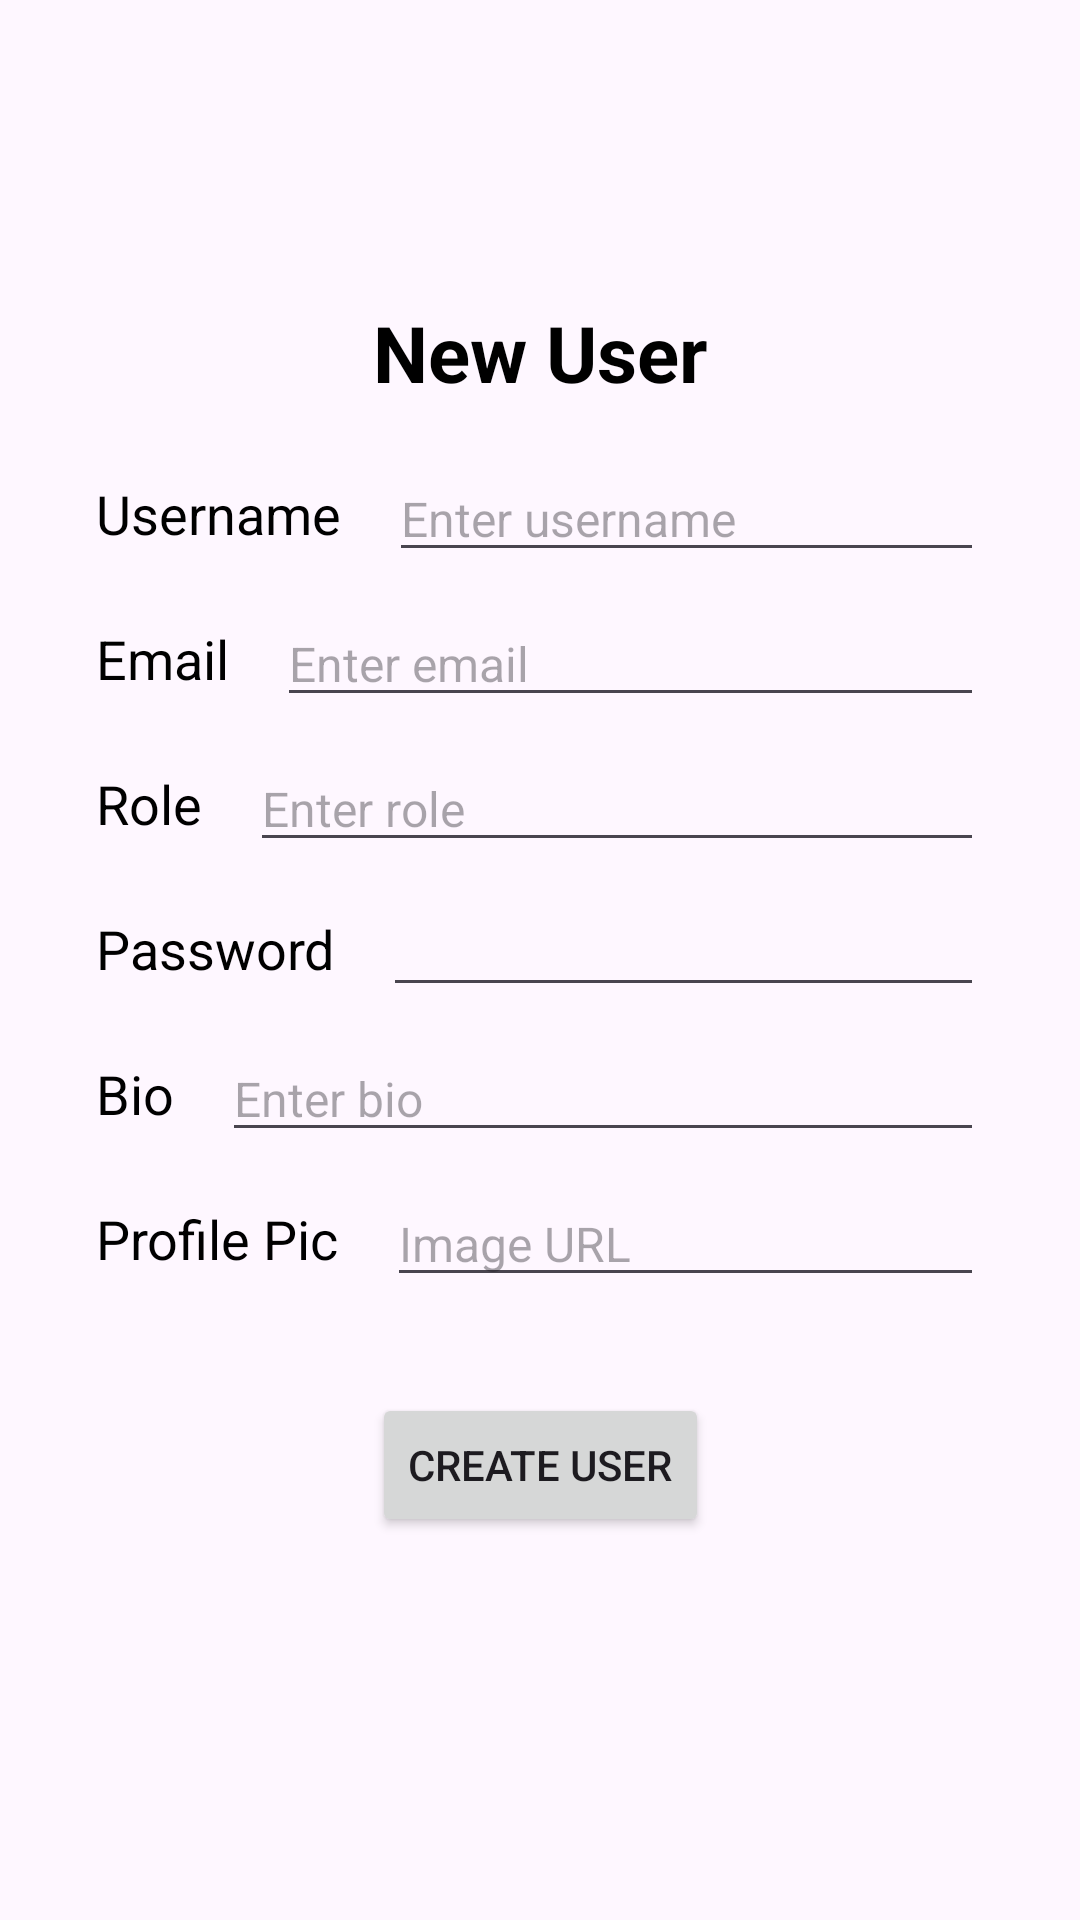

Reconstruct the res/layout file that produces this screen, plus the resources it refers to.
<!-- AndroidManifest.xml: application theme Theme.FinalProjectBook -->
<!-- res/layout/activity_new_user.xml -->
<?xml version="1.0" encoding="utf-8"?>
<androidx.constraintlayout.widget.ConstraintLayout xmlns:android="http://schemas.android.com/apk/res/android"
    xmlns:app="http://schemas.android.com/apk/res-auto"
    xmlns:tools="http://schemas.android.com/tools"
    android:id="@+id/main"
    android:layout_width="match_parent"
    android:layout_height="match_parent"
    android:background="@drawable/screens"
    tools:context=".NewUser">

    <TextView
        android:id="@+id/txtNewUser"
        android:layout_width="wrap_content"
        android:layout_height="wrap_content"
        android:text="New User"
        android:textSize="26sp"
        android:textStyle="bold"
        android:textColor="@color/black"
        android:layout_marginTop="100dp"
        app:layout_constraintTop_toTopOf="parent"
        app:layout_constraintStart_toStartOf="parent"
        app:layout_constraintEnd_toEndOf="parent" />



    <TextView
        android:id="@+id/tvUsername"
        android:layout_width="wrap_content"
        android:layout_height="wrap_content"
        android:text="Username"
        android:textSize="18sp"
        android:textColor="@color/black"
        android:layout_marginTop="24dp"
        android:layout_marginStart="32dp"
        app:layout_constraintTop_toBottomOf="@id/txtNewUser"
        app:layout_constraintStart_toStartOf="parent" />

    <EditText
        android:id="@+id/edtUsername"
        android:layout_width="0dp"
        android:layout_height="wrap_content"
        android:hint="Enter username"
        android:textSize="16sp"
        android:layout_marginStart="16dp"
        android:layout_marginEnd="32dp"
        app:layout_constraintTop_toTopOf="@id/tvUsername"
        app:layout_constraintBottom_toBottomOf="@id/tvUsername"
        app:layout_constraintStart_toEndOf="@id/tvUsername"
        app:layout_constraintEnd_toEndOf="parent" />
    <TextView
        android:id="@+id/tvEmail"
        android:layout_width="wrap_content"
        android:layout_height="wrap_content"
        android:text="Email"
        android:textSize="18sp"
        android:textColor="@color/black"
        android:layout_marginTop="24dp"
        android:layout_marginStart="32dp"
        app:layout_constraintTop_toBottomOf="@id/tvUsername"
        app:layout_constraintStart_toStartOf="parent" />
    <EditText
        android:id="@+id/edtEmail"
        android:layout_width="0dp"
        android:layout_height="wrap_content"
        android:hint="Enter email"
        android:textSize="16sp"
        android:layout_marginStart="16dp"
        android:layout_marginEnd="32dp"
        app:layout_constraintTop_toTopOf="@id/tvEmail"
        app:layout_constraintBottom_toBottomOf="@id/tvEmail"
        app:layout_constraintStart_toEndOf="@id/tvEmail"
        app:layout_constraintEnd_toEndOf="parent" />

    <TextView
        android:id="@+id/tvRole"
        android:layout_width="wrap_content"
        android:layout_height="wrap_content"
        android:text="Role"
        android:textSize="18sp"
        android:textColor="@color/black"
        android:layout_marginTop="24dp"
        android:layout_marginStart="32dp"
        app:layout_constraintTop_toBottomOf="@id/tvEmail"
        app:layout_constraintStart_toStartOf="parent" />

    <EditText
        android:id="@+id/edtRole"
        android:layout_width="0dp"
        android:layout_height="wrap_content"
        android:hint="Enter role"
        android:textSize="16sp"
        android:layout_marginStart="16dp"
        android:layout_marginEnd="32dp"
        app:layout_constraintTop_toTopOf="@id/tvRole"
        app:layout_constraintBottom_toBottomOf="@id/tvRole"
        app:layout_constraintStart_toEndOf="@id/tvRole"
        app:layout_constraintEnd_toEndOf="parent" />
    <TextView
        android:id="@+id/tvPassword"
        android:layout_width="wrap_content"
        android:layout_height="wrap_content"
        android:text="Password"
        android:textSize="18sp"
        android:textColor="@color/black"
        android:layout_marginTop="24dp"
        android:layout_marginStart="32dp"
        app:layout_constraintTop_toBottomOf="@id/tvRole"
        app:layout_constraintStart_toStartOf="parent" />

    <EditText
        android:id="@+id/edtpassword"
        android:layout_width="0dp"
        android:layout_height="wrap_content"
        android:hint=""
        android:textSize="16sp"
        android:layout_marginStart="16dp"
        android:layout_marginEnd="32dp"
        app:layout_constraintTop_toTopOf="@id/tvPassword"
        app:layout_constraintBottom_toBottomOf="@id/tvPassword"
        app:layout_constraintStart_toEndOf="@id/tvPassword"
        app:layout_constraintEnd_toEndOf="parent" />

    <TextView
        android:id="@+id/tvBio"
        android:layout_width="wrap_content"
        android:layout_height="wrap_content"
        android:text="Bio"
        android:textSize="18sp"
        android:textColor="@color/black"
        android:layout_marginTop="24dp"
        android:layout_marginStart="32dp"
        app:layout_constraintTop_toBottomOf="@id/tvPassword"
        app:layout_constraintStart_toStartOf="parent" />

    <EditText
        android:id="@+id/edtBio"
        android:layout_width="0dp"
        android:layout_height="wrap_content"
        android:hint="Enter bio"
        android:textSize="16sp"
        android:layout_marginStart="16dp"
        android:layout_marginEnd="32dp"
        app:layout_constraintTop_toTopOf="@id/tvBio"
        app:layout_constraintBottom_toBottomOf="@id/tvBio"
        app:layout_constraintStart_toEndOf="@id/tvBio"
        app:layout_constraintEnd_toEndOf="parent" />

    <TextView
        android:id="@+id/tvProfilePic"
        android:layout_width="wrap_content"
        android:layout_height="wrap_content"
        android:text="Profile Pic"
        android:textSize="18sp"
        android:textColor="@color/black"
        android:layout_marginTop="24dp"
        android:layout_marginStart="32dp"
        app:layout_constraintTop_toBottomOf="@id/tvBio"
        app:layout_constraintStart_toStartOf="parent" />
    <EditText
        android:id="@+id/edtProfilePic"
        android:layout_width="0dp"
        android:layout_height="wrap_content"
        android:hint="Image URL"
        android:textSize="16sp"
        android:layout_marginStart="16dp"
        android:layout_marginEnd="32dp"
        app:layout_constraintTop_toTopOf="@id/tvProfilePic"
        app:layout_constraintBottom_toBottomOf="@id/tvProfilePic"
        app:layout_constraintStart_toEndOf="@id/tvProfilePic"
        app:layout_constraintEnd_toEndOf="parent" />


    <Button
        android:id="@+id/btnCreateUser"
        android:layout_width="wrap_content"
        android:layout_height="wrap_content"
        android:text="Create User"
        android:layout_marginTop="32dp"
        app:layout_constraintTop_toBottomOf="@id/edtProfilePic"
        app:layout_constraintStart_toStartOf="parent"
        app:layout_constraintEnd_toEndOf="parent" />


</androidx.constraintlayout.widget.ConstraintLayout>
<!-- resources referenced by this layout -->
<resources>
  <style name="Theme.FinalProjectBook" parent="Base.Theme.FinalProjectBook" />
  <style name="Base.Theme.FinalProjectBook" parent="Theme.Material3.DayNight.NoActionBar">
          
          
      </style>
  <!-- not gathered from this repository: default colours our renderer supplied (Android Studio template values) -->
  <color name="black">#FF000000</color>
</resources>
